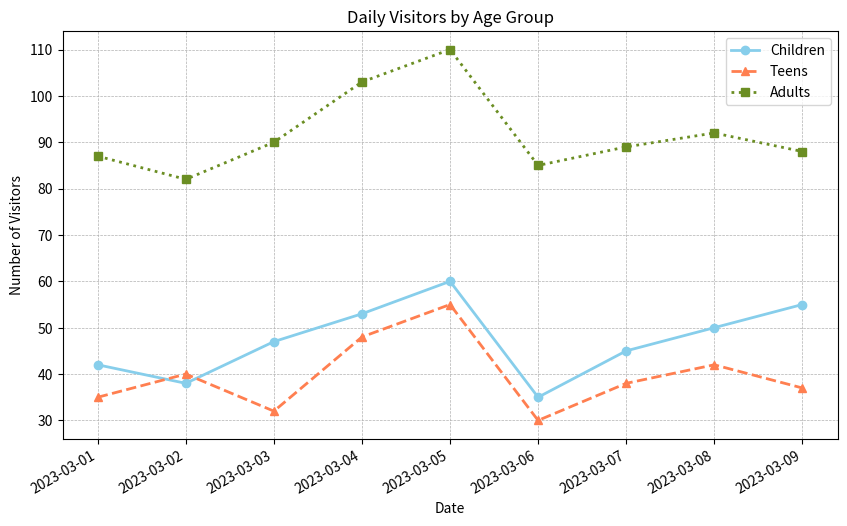

Write Python code to recreate this figure.

import matplotlib.pyplot as plt
import matplotlib.dates as mdates
from datetime import datetime

# Given data
data = [
    {'Date': '2023-03-01', 'Children': 42, 'Teens': 35, 'Adults': 87},
    {'Date': '2023-03-02', 'Children': 38, 'Teens': 40, 'Adults': 82},
    {'Date': '2023-03-03', 'Children': 47, 'Teens': 32, 'Adults': 90},
    {'Date': '2023-03-04', 'Children': 53, 'Teens': 48, 'Adults': 103},
    {'Date': '2023-03-05', 'Children': 60, 'Teens': 55, 'Adults': 110},
    {'Date': '2023-03-06', 'Children': 35, 'Teens': 30, 'Adults': 85},
    {'Date': '2023-03-07', 'Children': 45, 'Teens': 38, 'Adults': 89},
    {'Date': '2023-03-08', 'Children': 50, 'Teens': 42, 'Adults': 92},
    {'Date': '2023-03-09', 'Children': 55, 'Teens': 37, 'Adults': 88}
]

# Preprocessing the data for plotting
dates = [datetime.strptime(d['Date'], '%Y-%m-%d') for d in data]
children_counts = [d['Children'] for d in data]
teens_counts = [d['Teens'] for d in data]
adults_counts = [d['Adults'] for d in data]

# Setting up the plot
plt.figure(figsize=(10, 6))

# Children line
plt.plot(dates, children_counts, label='Children', color='skyblue', linewidth=2, linestyle='-', marker='o')

# Teens line
plt.plot(dates, teens_counts, label='Teens', color='coral', linewidth=2, linestyle='--', marker='^')

# Adults line
plt.plot(dates, adults_counts, label='Adults', color='olivedrab', linewidth=2, linestyle=':', marker='s')

# Format the x-axis to show date labels
plt.gca().xaxis.set_major_formatter(mdates.DateFormatter('%Y-%m-%d'))
plt.gca().xaxis.set_major_locator(mdates.DayLocator(interval=1))
plt.gcf().autofmt_xdate()  # Rotation

# Adding legend, title, labels and grid
plt.legend()
plt.title('Daily Visitors by Age Group')
plt.xlabel('Date')
plt.ylabel('Number of Visitors')

plt.grid(True, which='both', linestyle='--', linewidth=0.5)

# Show the plot
plt.show()